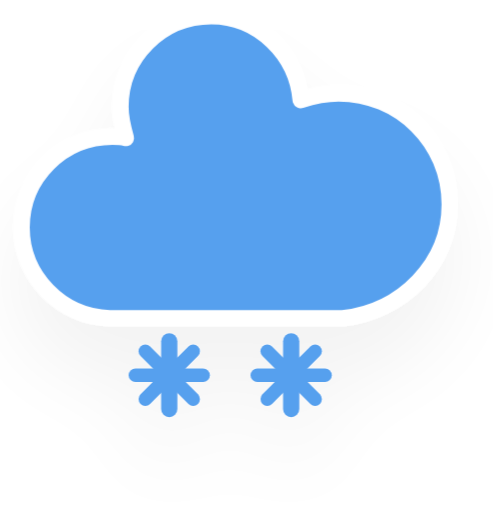
t = 0.00 s
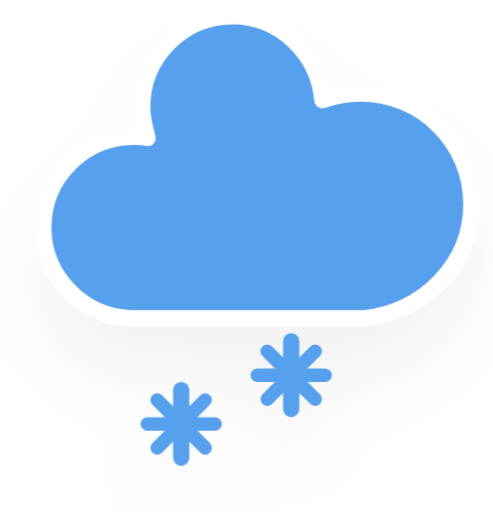
t = 1.20 s
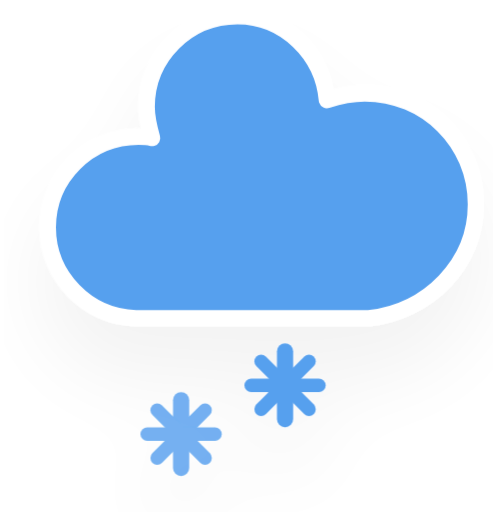
t = 1.45 s
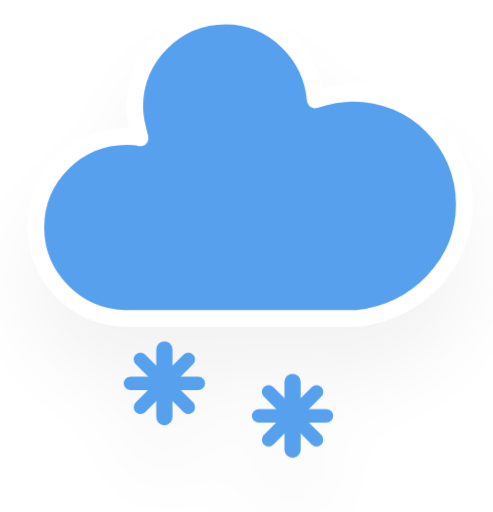
t = 2.20 s
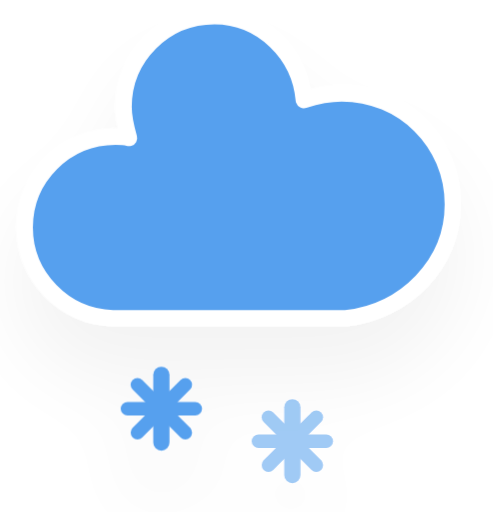
t = 2.83 s
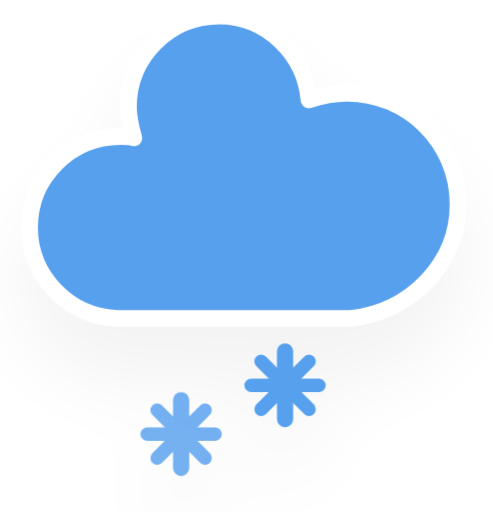
t = 3.45 s

The animated SVG that drew these frames (rendered in a browser with its animation timeline set to each time). Animation: 2 CSS @keyframes rules; one cycle of 4.20 s, repeats indefinitely.

<?xml version="1.0" encoding="utf-8"?>
<svg version="1.1" width="64" height="64" viewBox="14.505 19.315 36.397 37.781" xmlns="http://www.w3.org/2000/svg">
  <defs>
    <filter id="blur" width="200%" height="200%">
      <feGaussianBlur in="SourceAlpha" stdDeviation="3"/>
      <feOffset dx="0" dy="4" result="offsetblur"/>
      <feComponentTransfer>
        <feFuncA type="linear" slope="0.05"/>
      </feComponentTransfer>
      <feMerge>
        <feMergeNode/>
        <feMergeNode in="SourceGraphic"/>
      </feMerge>
    </filter>
    <style type="text/css">
/*
** CLOUDS
*/
@keyframes am-weather-cloud-2 {
  0% {
    -webkit-transform: translate(0px,0px);
       -moz-transform: translate(0px,0px);
        -ms-transform: translate(0px,0px);
            transform: translate(0px,0px);
  }

  50% {
    -webkit-transform: translate(2px,0px);
       -moz-transform: translate(2px,0px);
        -ms-transform: translate(2px,0px);
            transform: translate(2px,0px);
  }

  100% {
    -webkit-transform: translate(0px,0px);
       -moz-transform: translate(0px,0px);
        -ms-transform: translate(0px,0px);
            transform: translate(0px,0px);
  }
}

.am-weather-cloud-2 {
  -webkit-animation-name: am-weather-cloud-2;
     -moz-animation-name: am-weather-cloud-2;
          animation-name: am-weather-cloud-2;
  -webkit-animation-duration: 3s;
     -moz-animation-duration: 3s;
          animation-duration: 3s;
  -webkit-animation-timing-function: linear;
     -moz-animation-timing-function: linear;
          animation-timing-function: linear;
  -webkit-animation-iteration-count: infinite;
     -moz-animation-iteration-count: infinite;
          animation-iteration-count: infinite;
}

/*
** SNOW
*/
@keyframes am-weather-snow {
  0% {
    -webkit-transform: translateX(0) translateY(0);
       -moz-transform: translateX(0) translateY(0);
        -ms-transform: translateX(0) translateY(0);
            transform: translateX(0) translateY(0);
  }

  33.33% {
    -webkit-transform: translateX(-1.2px) translateY(2px);
       -moz-transform: translateX(-1.2px) translateY(2px);
        -ms-transform: translateX(-1.2px) translateY(2px);
            transform: translateX(-1.2px) translateY(2px);
  }

  66.66% {
    -webkit-transform: translateX(1.4px) translateY(4px);
       -moz-transform: translateX(1.4px) translateY(4px);
        -ms-transform: translateX(1.4px) translateY(4px);
            transform: translateX(1.4px) translateY(4px);
    opacity: 1;
  }

  100% {
    -webkit-transform: translateX(-1.6px) translateY(6px);
       -moz-transform: translateX(-1.6px) translateY(6px);
        -ms-transform: translateX(-1.6px) translateY(6px);
            transform: translateX(-1.6px) translateY(6px);
    opacity: 0;
  }
}

.am-weather-snow-1 {
  -webkit-animation-name: am-weather-snow;
     -moz-animation-name: am-weather-snow;
      -ms-animation-name: am-weather-snow;
          animation-name: am-weather-snow;
  -webkit-animation-duration: 2s;
     -moz-animation-duration: 2s;
      -ms-animation-duration: 2s;
          animation-duration: 2s;
  -webkit-animation-timing-function: linear;
     -moz-animation-timing-function: linear;
      -ms-animation-timing-function: linear;
          animation-timing-function: linear;
  -webkit-animation-iteration-count: infinite;
     -moz-animation-iteration-count: infinite;
      -ms-animation-iteration-count: infinite;
          animation-iteration-count: infinite;
}

.am-weather-snow-2 {
  -webkit-animation-name: am-weather-snow;
     -moz-animation-name: am-weather-snow;
      -ms-animation-name: am-weather-snow;
          animation-name: am-weather-snow;
  -webkit-animation-delay: 1.2s;
     -moz-animation-delay: 1.2s;
      -ms-animation-delay: 1.2s;
          animation-delay: 1.2s;
  -webkit-animation-duration: 2s;
     -moz-animation-duration: 2s;
      -ms-animation-duration: 2s;
          animation-duration: 2s;
  -webkit-animation-timing-function: linear;
     -moz-animation-timing-function: linear;
      -ms-animation-timing-function: linear;
          animation-timing-function: linear;
  -webkit-animation-iteration-count: infinite;
     -moz-animation-iteration-count: infinite;
      -ms-animation-iteration-count: infinite;
          animation-iteration-count: infinite;
}

        </style>
  </defs>
  <g filter="url(#blur)" id="snowy-5">
    <g transform="translate(20,10)">
      <g class="am-weather-cloud-2">
        <path d="M47.7,35.4c0-4.6-3.7-8.2-8.2-8.2c-1,0-1.9,0.2-2.8,0.5c-0.3-3.4-3.1-6.2-6.6-6.2c-3.7,0-6.7,3-6.7,6.7c0,0.8,0.2,1.6,0.4,2.3    c-0.3-0.1-0.7-0.1-1-0.1c-3.7,0-6.7,3-6.7,6.7c0,3.6,2.9,6.6,6.5,6.7l17.2,0C44.2,43.3,47.7,39.8,47.7,35.4z" fill="#57A0EE" stroke="white" stroke-linejoin="round" stroke-width="1.2" transform="translate(-20,-11)"/>
      </g>
      <g class="am-weather-snow-1">
        <g transform="translate(7,28)">
          <line fill="none" stroke="#57A0EE" stroke-linecap="round" stroke-width="1.2" transform="translate(0,9), rotate(0)" x1="0" x2="0" y1="-2.5" y2="2.5"/>
          <line fill="none" stroke="#57A0EE" stroke-linecap="round" stroke-width="1" transform="translate(0,9), rotate(45)" x1="0" x2="0" y1="-2.5" y2="2.5"/>
          <line fill="none" stroke="#57A0EE" stroke-linecap="round" stroke-width="1" transform="translate(0,9), rotate(90)" x1="0" x2="0" y1="-2.5" y2="2.5"/>
          <line fill="none" stroke="#57A0EE" stroke-linecap="round" stroke-width="1" transform="translate(0,9), rotate(135)" x1="0" x2="0" y1="-2.5" y2="2.5"/>
        </g>
      </g>
      <g class="am-weather-snow-2">
        <g transform="translate(16,28)">
          <line fill="none" stroke="#57A0EE" stroke-linecap="round" stroke-width="1.2" transform="translate(0,9), rotate(0)" x1="0" x2="0" y1="-2.5" y2="2.5"/>
          <line fill="none" stroke="#57A0EE" stroke-linecap="round" stroke-width="1" transform="translate(0,9), rotate(45)" x1="0" x2="0" y1="-2.5" y2="2.5"/>
          <line fill="none" stroke="#57A0EE" stroke-linecap="round" stroke-width="1" transform="translate(0,9), rotate(90)" x1="0" x2="0" y1="-2.5" y2="2.5"/>
          <line fill="none" stroke="#57A0EE" stroke-linecap="round" stroke-width="1" transform="translate(0,9), rotate(135)" x1="0" x2="0" y1="-2.5" y2="2.5"/>
        </g>
      </g>
    </g>
  </g>
</svg>